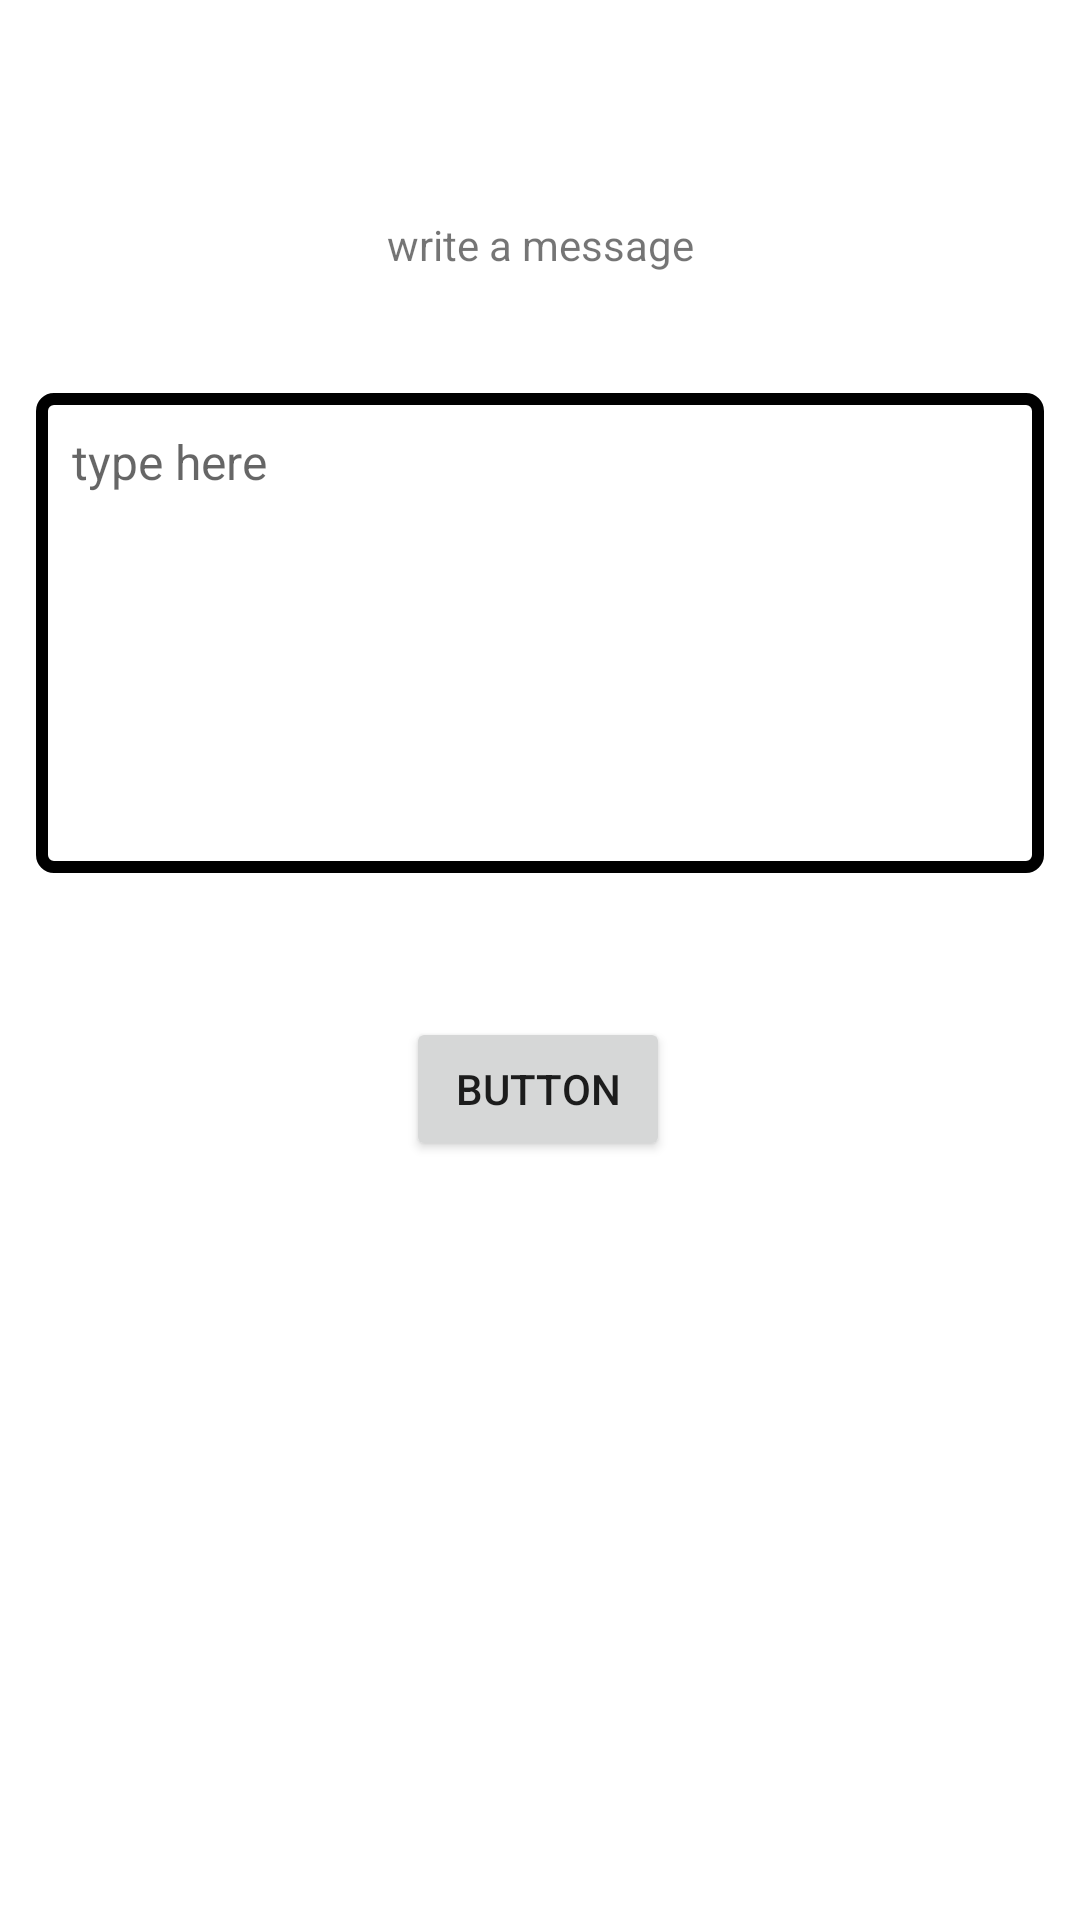

Reconstruct the res/layout file that produces this screen, plus the resources it refers to.
<!-- AndroidManifest.xml: application theme Theme.FirebaseWithMVVM -->
<!-- res/layout/fragment_note_detail.xml -->
<?xml version="1.0" encoding="utf-8"?>
<androidx.constraintlayout.widget.ConstraintLayout
    xmlns:android="http://schemas.android.com/apk/res/android"
    xmlns:app="http://schemas.android.com/apk/res-auto"
    xmlns:tools="http://schemas.android.com/tools"
    android:layout_width="match_parent"
    android:layout_height="match_parent"
    tools:context=".note.NoteDetailFragment">

    <TextView
        android:id="@+id/label"
        android:layout_width="wrap_content"
        android:layout_height="wrap_content"
        android:layout_marginTop="72dp"
        android:text="write a message"
        app:layout_constraintEnd_toEndOf="parent"
        app:layout_constraintStart_toStartOf="parent"
        app:layout_constraintTop_toTopOf="parent"></TextView>

    <EditText
        android:id="@+id/note_msg"
        android:layout_width="0dp"
        android:layout_height="160dp"
        android:layout_marginTop="40dp"
        android:background="@drawable/edit_text_background"
        android:textSize="16sp"
        android:padding="12dp"
        android:hint="type here"
        android:gravity="top|left"
        android:layout_marginHorizontal="12dp"
        app:layout_constraintEnd_toEndOf="parent"
        app:layout_constraintStart_toStartOf="parent"
        app:layout_constraintTop_toBottomOf="@+id/label"></EditText>

    <Button
        android:id="@+id/button2"
        android:layout_width="wrap_content"
        android:layout_height="wrap_content"
        android:layout_marginTop="48dp"
        android:text="Button"
        app:layout_constraintEnd_toEndOf="parent"
        app:layout_constraintHorizontal_bias="0.498"
        app:layout_constraintStart_toStartOf="parent"
        app:layout_constraintTop_toBottomOf="@+id/note_msg" />

    <ProgressBar
        android:id="@+id/btnProgressBar"
        android:layout_width="wrap_content"
        android:layout_height="wrap_content"
        android:indeterminateTint="@color/black"
        android:visibility="invisible"
        app:layout_constraintBottom_toBottomOf="parent"
        app:layout_constraintEnd_toEndOf="parent"
        app:layout_constraintStart_toStartOf="parent"
        app:layout_constraintTop_toTopOf="parent"></ProgressBar>


</androidx.constraintlayout.widget.ConstraintLayout>
<!-- resources referenced by this layout -->
<resources>
  <!-- drawable edit_text_background (drawable) -->
  <?xml version="1.0" encoding="utf-8"?>
  <selector xmlns:android="http://schemas.android.com/apk/res/android">
      <item>
          <shape android:shape="rectangle">
              <corners android:radius="4dp"></corners>
              <solid android:color="@color/white"></solid>
              <stroke android:color="@color/black" android:width="4dp"></stroke>
          </shape>
      </item>
  </selector>
  <style name="Theme.FirebaseWithMVVM" parent="Theme.MaterialComponents.Light.DarkActionBar">
          
          <item name="colorPrimary">@color/purple_500</item>
          <item name="colorPrimaryVariant">@color/purple_700</item>
          <item name="colorOnPrimary">@color/white</item>
          
          <item name="colorSecondary">@color/teal_200</item>
          <item name="colorSecondaryVariant">@color/teal_700</item>
          <item name="colorOnSecondary">@color/black</item>
          
          <item name="android:statusBarColor">?attr/colorPrimaryVariant</item>
          
      </style>
  <!-- not gathered from this repository: default colours our renderer supplied (Android Studio template values) -->
  <color name="purple_500">#FF6200EE</color>
  <color name="purple_700">#FF3700B3</color>
  <color name="teal_200">#FF03DAC5</color>
  <color name="teal_700">#FF018786</color>
  <color name="black">#FF000000</color>
  <color name="white">#FFFFFFFF</color>
</resources>
